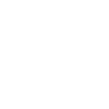
t = 0.00 s
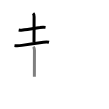
t = 3.50 s
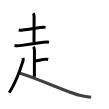
t = 6.75 s
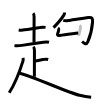
t = 10.25 s
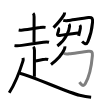
t = 13.50 s
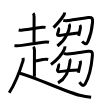
t = 17.00 s

The animated SVG that drew these frames (rendered in a browser with its animation timeline set to each time). Animation: 17 SMIL elements (animate=17); one cycle of 17.00 s.

<svg width="109px" height="109px" viewBox="0 0 px 109px" xmlns="http://www.w3.org/2000/svg" xmlns:xlink="http://www.w3.org/1999/xlink" xml:space="preserve" version="1.1"  baseProfile="full">
<path d="M18.69,29.91c1.94,0.39,3.89,0.36,5.83-0.1c4.66-0.61,10.85-1.74,15.36-2.31c1.88-0.3,3.77-0.34,5.67-0.12" style="fill:none;stroke:black;stroke-width:3;opacity:0">
  <animate attributeType="CSS" attributeName="opacity" from="0" to="1" begin="0s" dur="1s" repeatCount="Indefinite" fill="freeze" />
</path>
<path d="M33.12,13.21c0.77,0.77,0.98,2.04,0.98,3.42c0,8.38-0.09,22.77-0.09,25.62" style="fill:none;stroke:black;stroke-width:3;opacity:0">
  <animate attributeType="CSS" attributeName="opacity" from="0" to="1" begin="1s" dur="1s" repeatCount="Indefinite" fill="freeze" />
</path>
<path d="M14.46,45.62c2.49,0.32,4.91,0.18,7.39-0.25c6.85-1.19,14.9-2.37,21.53-3.17c1.93-0.23,3.77-0.45,5.65,0.03" style="fill:none;stroke:black;stroke-width:3;opacity:0">
  <animate attributeType="CSS" attributeName="opacity" from="0" to="1" begin="2s" dur="1s" repeatCount="Indefinite" fill="freeze" />
</path>
<path d="M33.29,46.8c1.02,1.02,1.16,2.33,1.16,3.54c0,0.96-0.07,20.52-0.07,26.53" style="fill:none;stroke:black;stroke-width:3;opacity:0">
  <animate attributeType="CSS" attributeName="opacity" from="0" to="1" begin="3s" dur="1s" repeatCount="Indefinite" fill="freeze" />
</path>
<path d="M35.07,61.09c3.93-0.72,7.6-1.58,9.93-1.86c1.07-0.16,2.13-0.07,3.18,0.27" style="fill:none;stroke:black;stroke-width:3;opacity:0">
  <animate attributeType="CSS" attributeName="opacity" from="0" to="1" begin="4s" dur="1s" repeatCount="Indefinite" fill="freeze" />
</path>
<path d="M23.01,57.8c0.24,1.07,0.28,2.22-0.08,3.38c-3.31,10.7-6.3,20.05-13.69,31.58" style="fill:none;stroke:black;stroke-width:3;opacity:0">
  <animate attributeType="CSS" attributeName="opacity" from="0" to="1" begin="5s" dur="1s" repeatCount="Indefinite" fill="freeze" />
</path>
<path d="M19.67,73.24C31.97,76.09,68,92.6,79.64,95.28c3.58,0.83,7.99,1.57,11.49,1.88" style="fill:none;stroke:black;stroke-width:3;opacity:0">
  <animate attributeType="CSS" attributeName="opacity" from="0" to="1" begin="6s" dur="1s" repeatCount="Indefinite" fill="freeze" />
</path>
<path d="M64.59,12.5c0,0.88-0.27,1.84-0.76,2.63c-2.21,3.62-5.73,7.79-10.27,12.53" style="fill:none;stroke:black;stroke-width:3;opacity:0">
  <animate attributeType="CSS" attributeName="opacity" from="0" to="1" begin="7s" dur="1s" repeatCount="Indefinite" fill="freeze" />
</path>
<path d="M63.23,20.35c1.6,0.48,3.19,0.56,4.78,0.23c4.65-0.66,16.37-2.53,20.48-3c3.6-0.41,4.38,0.79,4.07,4.51c-0.36,4.31-2.33,13.95-4.69,19.54c-1.61,3.81-3.64,1.96-5.78-0.1" style="fill:none;stroke:black;stroke-width:3;opacity:0">
  <animate attributeType="CSS" attributeName="opacity" from="0" to="1" begin="8s" dur="1s" repeatCount="Indefinite" fill="freeze" />
</path>
<path d="M58,27.96c0.27,0.19,0.93,0.74,0.7,1.85c-0.27,1.29-0.33,1.94-0.96,3.48c-0.62,1.49-0.23,2.6,2,2.17c5.76-1.09,14.14-1.84,18.45-2.47" style="fill:none;stroke:black;stroke-width:3;opacity:0">
  <animate attributeType="CSS" attributeName="opacity" from="0" to="1" begin="9s" dur="1s" repeatCount="Indefinite" fill="freeze" />
</path>
<path d="M79.83,25.18c0.69,0.87,0.88,1.81,0.56,2.82c-0.26,1.5-0.63,3.14-1.17,5.39c-0.18,0.75-0.38,1.56-0.59,2.46" style="fill:none;stroke:black;stroke-width:3;opacity:0">
  <animate attributeType="CSS" attributeName="opacity" from="0" to="1" begin="10s" dur="1s" repeatCount="Indefinite" fill="freeze" />
</path>
<path d="M68.91,24.16c0.71,0.71,0.71,1.66,0.66,2.32c-0.32,3.65-3.19,12.9-12.24,19.59" style="fill:none;stroke:black;stroke-width:3;opacity:0">
  <animate attributeType="CSS" attributeName="opacity" from="0" to="1" begin="11s" dur="1s" repeatCount="Indefinite" fill="freeze" />
</path>
<path d="M64.88,46.31c0.12,1.09-0.08,2.11-0.58,3.08c-1.69,3.83-6.56,10.02-13.3,15.07" style="fill:none;stroke:black;stroke-width:3;opacity:0">
  <animate attributeType="CSS" attributeName="opacity" from="0" to="1" begin="12s" dur="1s" repeatCount="Indefinite" fill="freeze" />
</path>
<path d="M63.86,53.46c1.72,0.73,3.48,0.85,5.29,0.36c5-0.64,15.02-2.13,18.98-2.58c3.61-0.4,4.58,0.6,4.25,4.49c-0.47,5.64-2.59,20.42-7.13,27.96c-2.04,3.39-4.05,1.08-5.78-1.48" style="fill:none;stroke:black;stroke-width:3;opacity:0">
  <animate attributeType="CSS" attributeName="opacity" from="0" to="1" begin="13s" dur="1s" repeatCount="Indefinite" fill="freeze" />
</path>
<path d="M58.23,63.91c0.68,0.68,0.57,1.8,0.24,2.93c-0.59,2.04-0.34,1.04-0.99,3.25c0.22,1.71,0.76,1.74,2.12,1.54c6.03-0.88,13.11-1.56,18.58-1.61" style="fill:none;stroke:black;stroke-width:3;opacity:0">
  <animate attributeType="CSS" attributeName="opacity" from="0" to="1" begin="14s" dur="1s" repeatCount="Indefinite" fill="freeze" />
</path>
<path d="M80.13,60.83c0.37,0.92,0.46,1.81,0.28,2.59c-0.58,2.55-0.95,4.18-1.35,5.99c-0.22,1-0.45,2.05-0.74,3.33" style="fill:none;stroke:black;stroke-width:3;opacity:0">
  <animate attributeType="CSS" attributeName="opacity" from="0" to="1" begin="15s" dur="1s" repeatCount="Indefinite" fill="freeze" />
</path>
<path d="M69.52,59.06c0.46,0.36,0.58,1.43,0.53,2.02C69.51,66.72,68.12,77.43,58,82.9" style="fill:none;stroke:black;stroke-width:3;opacity:0">
  <animate attributeType="CSS" attributeName="opacity" from="0" to="1" begin="16s" dur="1s" repeatCount="Indefinite" fill="freeze" />
</path>
</svg>
